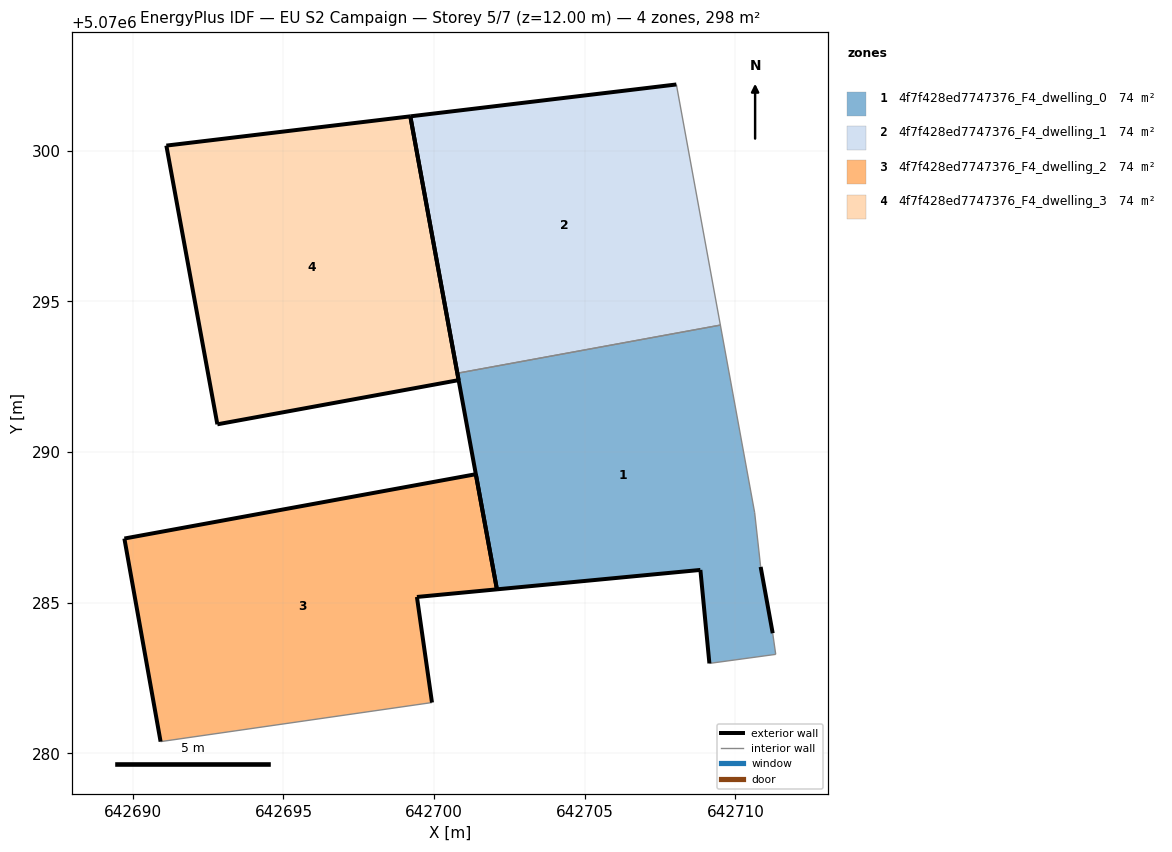
=== STOREY PLAN SPEC (per zone: floor XY polygon, exterior-wall plan segments, windows/doors) ===
zone 1: 4f7f428ed7747376_F4_dwelling_0  (74.5 m²)
  floor: (642711.34, 5070283.28) (642711.24, 5070283.98) (642710.84, 5070286.18) (642710.64, 5070287.99) (642709.50, 5070294.21) (642700.77, 5070292.61) (642702.08, 5070285.44) (642708.84, 5070286.08) (642709.14, 5070282.98)
  exterior wall: (642710.84, 5070286.18) – (642711.24, 5070283.98)  [2.2 m]
  exterior wall: (642709.14, 5070282.98) – (642708.84, 5070286.08)  [3.1 m]
  exterior wall: (642708.84, 5070286.08) – (642702.08, 5070285.44)  [6.8 m]
  exterior wall: (642702.08, 5070285.44) – (642700.77, 5070292.61)  [7.3 m]
  interior walls: 5
zone 2: 4f7f428ed7747376_F4_dwelling_1  (74.5 m²)
  floor: (642709.50, 5070294.21) (642708.04, 5070302.20) (642699.21, 5070301.14) (642700.77, 5070292.61)
  exterior wall: (642700.77, 5070292.61) – (642699.21, 5070301.14)  [8.7 m]
  exterior wall: (642699.21, 5070301.14) – (642708.04, 5070302.20)  [8.9 m]
  interior walls: 2
zone 3: 4f7f428ed7747376_F4_dwelling_2  (74.5 m²)
  floor: (642699.93, 5070281.68) (642699.43, 5070285.19) (642702.08, 5070285.44) (642701.38, 5070289.26) (642689.72, 5070287.13) (642690.92, 5070280.39)
  exterior wall: (642699.43, 5070285.19) – (642699.93, 5070281.68)  [3.5 m]
  exterior wall: (642690.92, 5070280.39) – (642689.72, 5070287.13)  [6.8 m]
  exterior wall: (642689.72, 5070287.13) – (642701.38, 5070289.26)  [11.9 m]
  exterior wall: (642701.38, 5070289.26) – (642702.08, 5070285.44)  [3.9 m]
  exterior wall: (642702.08, 5070285.44) – (642699.43, 5070285.19)  [2.7 m]
  interior walls: 1
zone 4: 4f7f428ed7747376_F4_dwelling_3  (74.5 m²)
  floor: (642700.81, 5070292.38) (642699.21, 5070301.14) (642691.11, 5070300.17) (642692.81, 5070290.92)
  exterior wall: (642699.21, 5070301.14) – (642700.81, 5070292.38)  [8.9 m]
  exterior wall: (642700.81, 5070292.38) – (642692.81, 5070290.92)  [8.1 m]
  exterior wall: (642692.81, 5070290.92) – (642691.11, 5070300.17)  [9.4 m]
  exterior wall: (642691.11, 5070300.17) – (642699.21, 5070301.14)  [8.2 m]

=== DERIVED (storey summary) ===
Building: EU S2 Campaign
Storey: 5 of 7  (floor level z = 12.00 m)
Storey gross floor area: 298.0 m²
Zones on this storey: 4
  - 4f7f428ed7747376_F4_dwelling_0: floor 74.5 m²; exterior wall 19.4 m (58.3 m²); WWR 0.0%
  - 4f7f428ed7747376_F4_dwelling_1: floor 74.5 m²; exterior wall 17.6 m (52.7 m²); WWR 0.0%
  - 4f7f428ed7747376_F4_dwelling_2: floor 74.5 m²; exterior wall 28.8 m (86.4 m²); WWR 0.0%
  - 4f7f428ed7747376_F4_dwelling_3: floor 74.5 m²; exterior wall 34.6 m (103.8 m²); WWR 0.0%
Zone adjacency (shared interzone walls):
  - 4f7f428ed7747376_F4_dwelling_0 ↔ 4f7f428ed7747376_F4_dwelling_1